Run: headless pygame with SDL's dummy video driver; simulated clock (each Clock.tick advances the game by its frame time, no real sleeping); random seed 0; keys injected as events and as key.get_pressed() state; no mouse input.
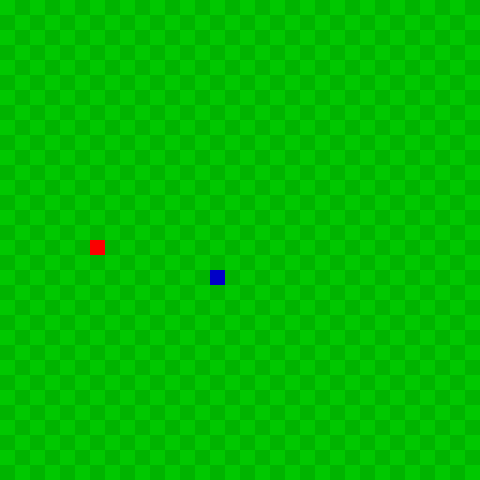
Frame 1 of 4 · flips 1–60 · no input
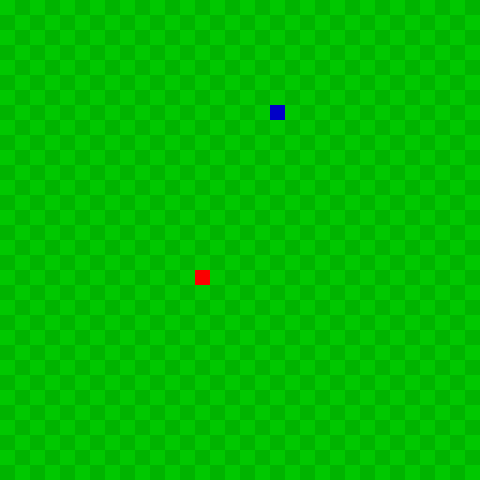
Frame 2 of 4 · flips 61–180 · tapped SPACE, RETURN · held RIGHT (→), D
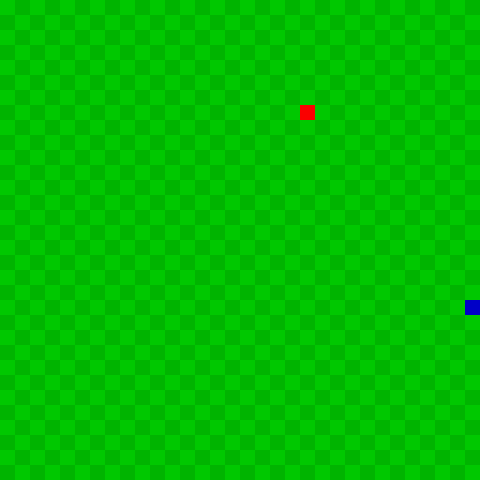
Frame 3 of 4 · flips 181–300 · held DOWN (↓), S
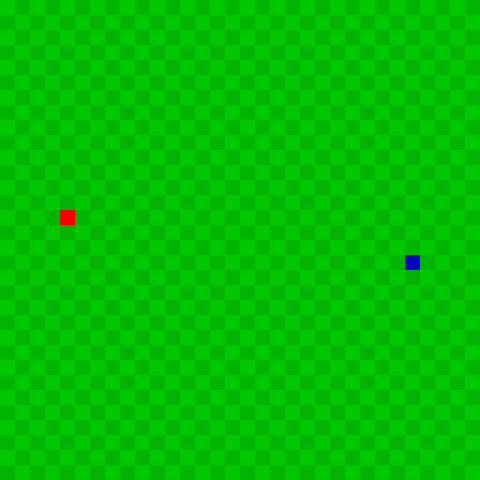
Frame 4 of 4 · flips 301–420 · held LEFT (←), A, UP (↑), W

The pygame program that drew these frames:

from random import randrange, choice
import pygame
import sys

GRID_SIZE = 32
CELL_SIZE = 15

UP = (0, -1)
DOWN = (0, 1)
LEFT = (-1, 0)
RIGHT = (1, 0)

DIRECTIONS = [UP, RIGHT, DOWN, LEFT]


class SnakeGame:
    def __init__(self, positions=None, direction=None, food=None):
        if positions and direction and food:
            self._positions = positions
            self._direction = direction
            self._food = food
        else:
            self.reset()

    def reset(self):
        self._positions = [(randrange(GRID_SIZE), randrange(GRID_SIZE))]
        self._direction = choice(DIRECTIONS)
        self.newfood()

    def move(self, direction=None):
        if direction:
            d = direction
        else:
            d = self._direction

        head = self._positions[0]
        newpos = (head[0] + d[0], head[1] + d[1])
        if newpos[0] < 0 or newpos[0] >= GRID_SIZE:
            self.reset()
            return False

        if newpos[1] < 0 or newpos[1] >= GRID_SIZE:
            self.reset()
            return False

        if newpos in self._positions:
            self.reset()
            return False

        self._positions.insert(0, newpos)
        if newpos == self.food:
            self.newfood()
        else:
            self._positions.pop()
        return True

    def newfood(self):
        while True:
            nfood = (randrange(GRID_SIZE), randrange(GRID_SIZE))
            if nfood not in self.positions:
                self._food = nfood
                return
    @property
    def positions(self):
        return self._positions

    @property
    def food(self):
        return self._food

    @property
    def score(self):
        return len(self._positions)

    @property
    def direction(self):
        return DIRECTIONS.index(self._direction)

    @direction.setter
    def direction(self, direction):
        cur = DIRECTIONS.index(self._direction)
        new = DIRECTIONS.index(direction)

        if abs(cur-new) != 2:
            self._direction = direction


if __name__ == '__main__':
    snake = SnakeGame()

    pygame.init()
    SCREEN_SIZE = GRID_SIZE*CELL_SIZE
    screen = pygame.display.set_mode([SCREEN_SIZE, SCREEN_SIZE])
    gameSurface = pygame.Surface((SCREEN_SIZE, SCREEN_SIZE))
    clock = pygame.time.Clock()

    while True:
        clock.tick(10)
        for event in pygame.event.get():
            if event.type == pygame.QUIT:
                pygame.quit()
                sys.exit(0)
            elif event.type == pygame.KEYDOWN and event.key == pygame.K_ESCAPE:
                pygame.quit()
                sys.exit(0)
            elif event.type == pygame.KEYDOWN and event.key == pygame.K_UP:
                snake.direction = UP
            elif event.type == pygame.KEYDOWN and event.key == pygame.K_DOWN:
                snake.direction = DOWN
            elif event.type == pygame.KEYDOWN and event.key == pygame.K_LEFT:
                snake.direction = LEFT
            elif event.type == pygame.KEYDOWN and event.key == pygame.K_RIGHT:
                snake.direction = RIGHT

        for y in range(GRID_SIZE):
            for x in range(GRID_SIZE):
                if ((x + y) % 2) == 0:
                    pygame.draw.rect(gameSurface, (0, 200, 0),
                                     pygame.Rect(x * CELL_SIZE, y * CELL_SIZE, CELL_SIZE, CELL_SIZE))
                else:
                    pygame.draw.rect(gameSurface, (0, 180, 0),
                                     pygame.Rect(x * CELL_SIZE, y * CELL_SIZE, CELL_SIZE, CELL_SIZE))

        for s in snake.positions:
            pygame.draw.rect(gameSurface, (0, 0, 200), pygame.Rect((s[0] * CELL_SIZE, s[1] * CELL_SIZE), (CELL_SIZE, CELL_SIZE)))

        food = snake.food
        pygame.draw.rect(gameSurface, (250, 0, 0), pygame.Rect((food[0] * CELL_SIZE, food[1] * CELL_SIZE), (CELL_SIZE, CELL_SIZE)))

        screen.blit(gameSurface, pygame.Rect(0, 0, SCREEN_SIZE, SCREEN_SIZE))
        pygame.display.flip()

        snake.move()
    pygame.quit()
